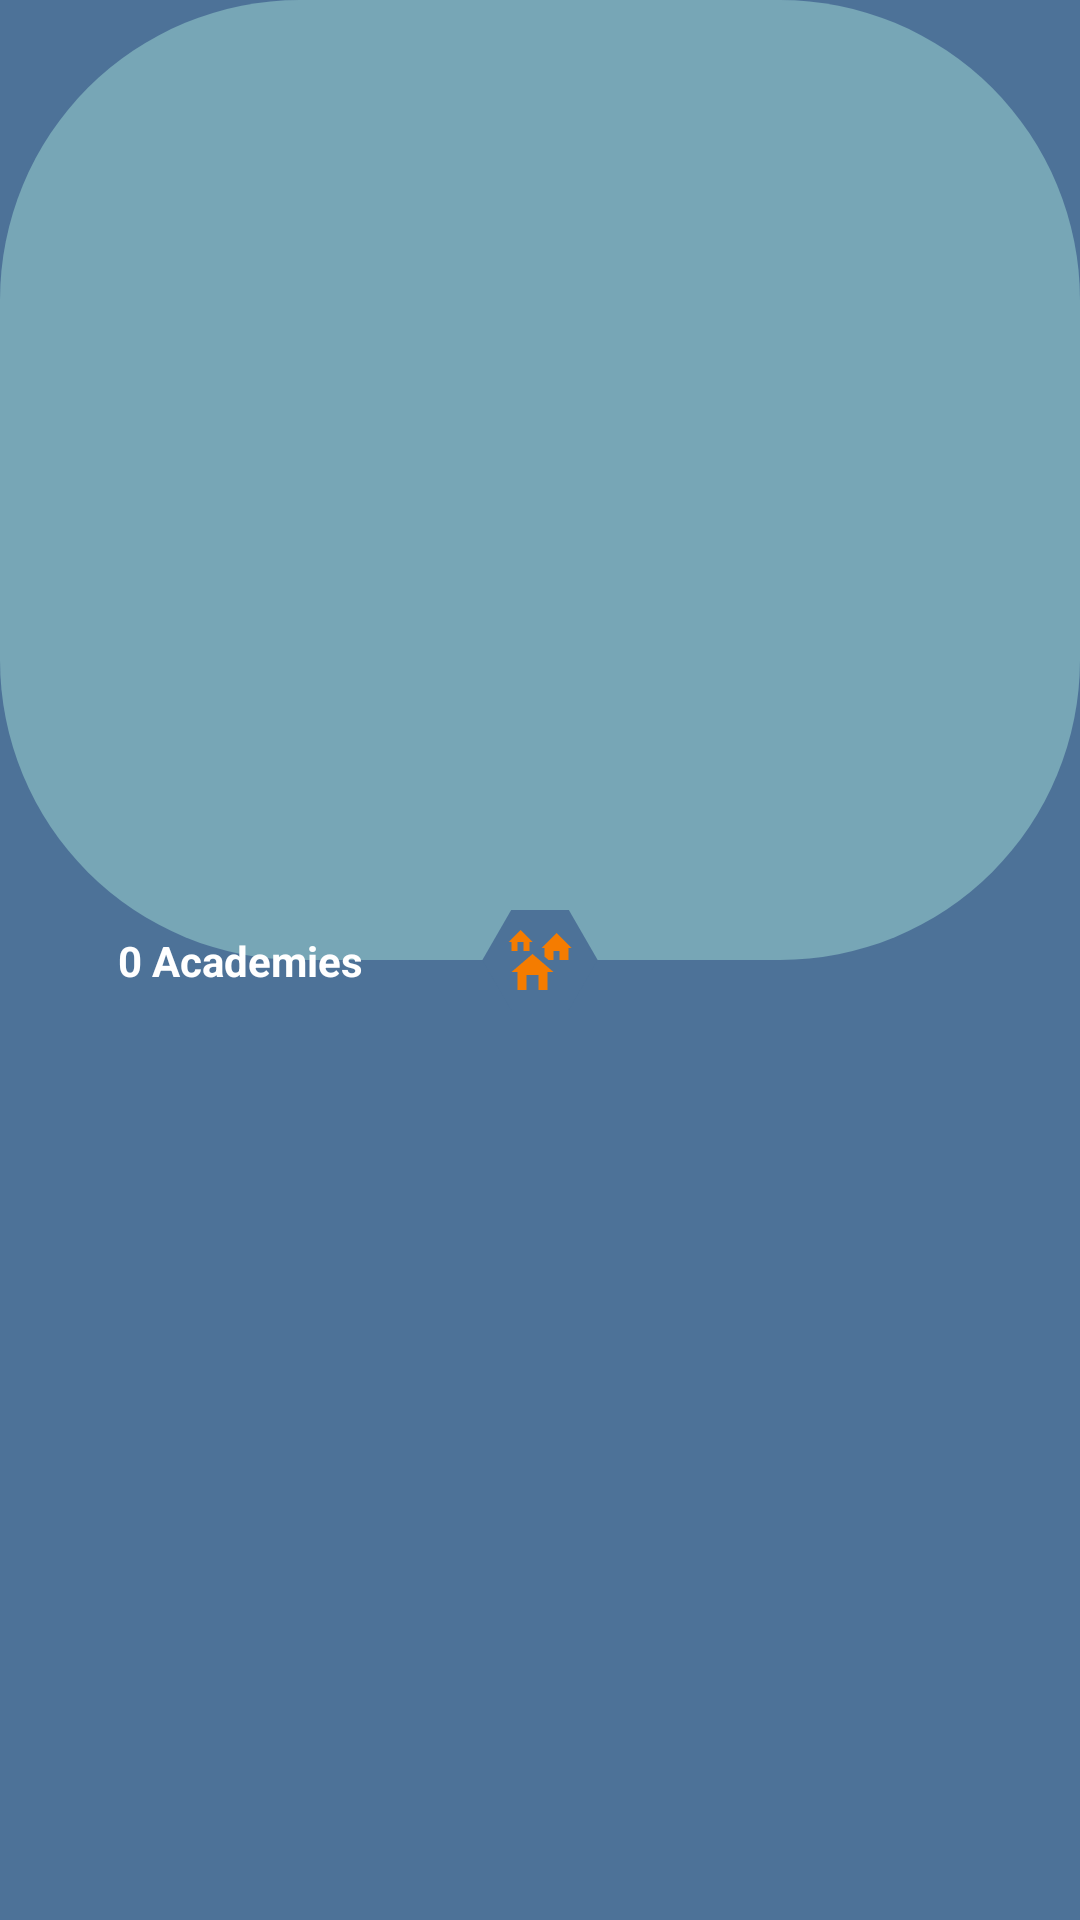

Here is an Android app screen rendered from its layout file. Give the layout XML and the strings, colors and styles it references.
<!-- AndroidManifest.xml: application theme Theme.Si2GAssistant -->
<!-- res/layout/layout_academies_results.xml -->
<layout
    xmlns:android="http://schemas.android.com/apk/res/android"
    xmlns:app="http://schemas.android.com/apk/res-auto">

    <data>
        <variable
            name="academiesViewModel"
            type="com.oxymium.si2gassistant.features.academies.AcademiesViewModel"/>
    </data>

    <androidx.constraintlayout.widget.ConstraintLayout
        android:layout_width="match_parent"
        android:layout_height="wrap_content"
        android:layout_marginStart="@dimen/items_margin"
        android:layout_marginEnd="@dimen/items_margin"
        android:layout_marginTop="@dimen/items_margin"
        android:layout_marginBottom="@dimen/items_margin">

        
        <androidx.constraintlayout.widget.ConstraintLayout
            android:id="@+id/layout_academies_results_top"
            android:layout_width="match_parent"
            android:layout_height="0dp"
            android:background="@drawable/item_curved_shape"
            app:layout_constraintStart_toStartOf="parent"
            app:layout_constraintEnd_toEndOf="parent"
            app:layout_constraintTop_toTopOf="parent"
            app:layout_constraintBottom_toTopOf="@id/layout_academies_results_bottom">

        </androidx.constraintlayout.widget.ConstraintLayout>

        
        <androidx.constraintlayout.widget.ConstraintLayout
            android:id="@+id/layout_academies_results_bottom"
            android:layout_width="match_parent"
            android:layout_height="0dp"
            android:background="#00FFFFFF"
            app:layout_constraintStart_toStartOf="parent"
            app:layout_constraintEnd_toEndOf="parent"
            app:layout_constraintTop_toBottomOf="@id/layout_academies_results_top"
            app:layout_constraintBottom_toBottomOf="parent">

        </androidx.constraintlayout.widget.ConstraintLayout>

        <ImageView
            android:id="@+id/layout_academies_results_academy_icon"
            android:layout_width="wrap_content"
            android:layout_height="wrap_content"
            android:layout_marginStart="@dimen/items_margin"
            android:layout_marginEnd="@dimen/items_margin"
            android:layout_marginTop="@dimen/items_margin"
            android:layout_marginBottom="@dimen/items_margin"
            android:src="@drawable/academy_hexagonal_variant"
            android:contentDescription="@string/academy_hexagonal_variant_description"
            app:layout_constraintStart_toStartOf="parent"
            app:layout_constraintEnd_toEndOf="parent"
            app:layout_constraintTop_toBottomOf="@id/layout_academies_results_top"
            app:layout_constraintBottom_toTopOf="@id/layout_academies_results_bottom"/>

        <TextView
            android:id="@+id/layout_academies_results_total"
            android:layout_width="wrap_content"
            android:layout_height="wrap_content"
            android:text="@{@string/fragment_academies_results(String.valueOf(academiesViewModel.filteredAcademies.size()))}"
            android:textColor="@color/white"
            android:textAlignment="center"
            android:textStyle="bold"
            android:hint="@string/fragment_academies_results_hint"
            android:textColorHint="@color/white"
            app:layout_constraintStart_toStartOf="parent"
            app:layout_constraintEnd_toStartOf="@id/layout_academies_results_academy_icon"
            app:layout_constraintTop_toTopOf="parent"
            app:layout_constraintBottom_toBottomOf="parent"
            />

    </androidx.constraintlayout.widget.ConstraintLayout>

</layout>
<!-- resources referenced by this layout -->
<resources>
  <color name="white">#FFFFFFFF</color>
  <dimen name="items_margin">5dp</dimen>
  <!-- drawable academy_hexagonal_variant (drawable) -->
  <vector xmlns:android="http://schemas.android.com/apk/res/android"
      android:width="40dp"
      android:height="40dp"
      android:viewportWidth="40"
      android:viewportHeight="40">
    <path
        android:pathData="M29.613,3.359L39.222,20.002L29.613,36.646L10.395,36.646L0.786,20.002L10.395,3.359z"
        android:strokeLineJoin="miter"
        android:strokeWidth="0"
        android:fillColor="#4D7298"
        android:fillType="nonZero"
        android:strokeLineCap="butt"/>
    <path
        android:pathData="M24.5,24L22.5,24L22.5,30L19.5,30L19.5,25L15.5,25L15.5,30L12.5,30L12.5,24L10.5,24L17.5,18L24.5,24M13.5,10L17.5,14L16.5,14L16.5,17L14.5,17L14.5,14L12.5,14L12.5,17L10.5,17L10.5,14L9.5,14L13.5,10M25.5,11L30.5,16L29.5,16L29.5,20L26.5,20L26.5,17L24.5,17L24.5,20L22.84,20L21.5,18.87L21.5,16L20.5,16L25.5,11Z"
        android:strokeLineJoin="miter"
        android:strokeWidth="1"
        android:fillColor="#F57C00"
        android:fillType="nonZero"
        android:strokeColor="#00000000"
        android:strokeLineCap="butt"/>
  </vector>
  <!-- drawable item_curved_shape (drawable-v24) -->
  <?xml version="1.0" encoding="utf-8"?>
  <shape xmlns:android="http://schemas.android.com/apk/res/android"
      android:shape="rectangle">
      <corners
          android:bottomLeftRadius="100dp"
          android:bottomRightRadius="100dp"
          android:topLeftRadius="100dp"
          android:topRightRadius="100dp" />
      <solid android:color="@color/pewter_blue" />
  </shape>
  <string name="academy_hexagonal_variant_description">Academy hexagonal variant icon</string>
  <string name="fragment_academies_results"><b>%1$s Academies</b></string>
  <string name="fragment_academies_results_hint"><b>0 Academies</b></string>
  <style name="Theme.Si2GAssistant" parent="Theme.MaterialComponents.DayNight.DarkActionBar">
          
          <item name="colorPrimary">@color/queen_blue</item>
          <item name="colorPrimaryVariant">@color/queen_blue</item>
          <item name="colorOnPrimary">@color/white</item>
          
          <item name="colorSecondary">@color/teal_200</item>
          <item name="colorSecondaryVariant">@color/teal_700</item>
          <item name="colorOnSecondary">@color/black</item>
          
          <item name="android:statusBarColor">?attr/colorPrimaryVariant</item>
          
          <item name="android:windowBackground">@color/queen_blue</item>
      </style>
  <color name="pewter_blue">#77A6B6</color>
  <color name="queen_blue">#4D7298</color>
  <color name="teal_200">#FF03DAC5</color>
  <color name="teal_700">#FF018786</color>
  <color name="black">#FF000000</color>
</resources>
